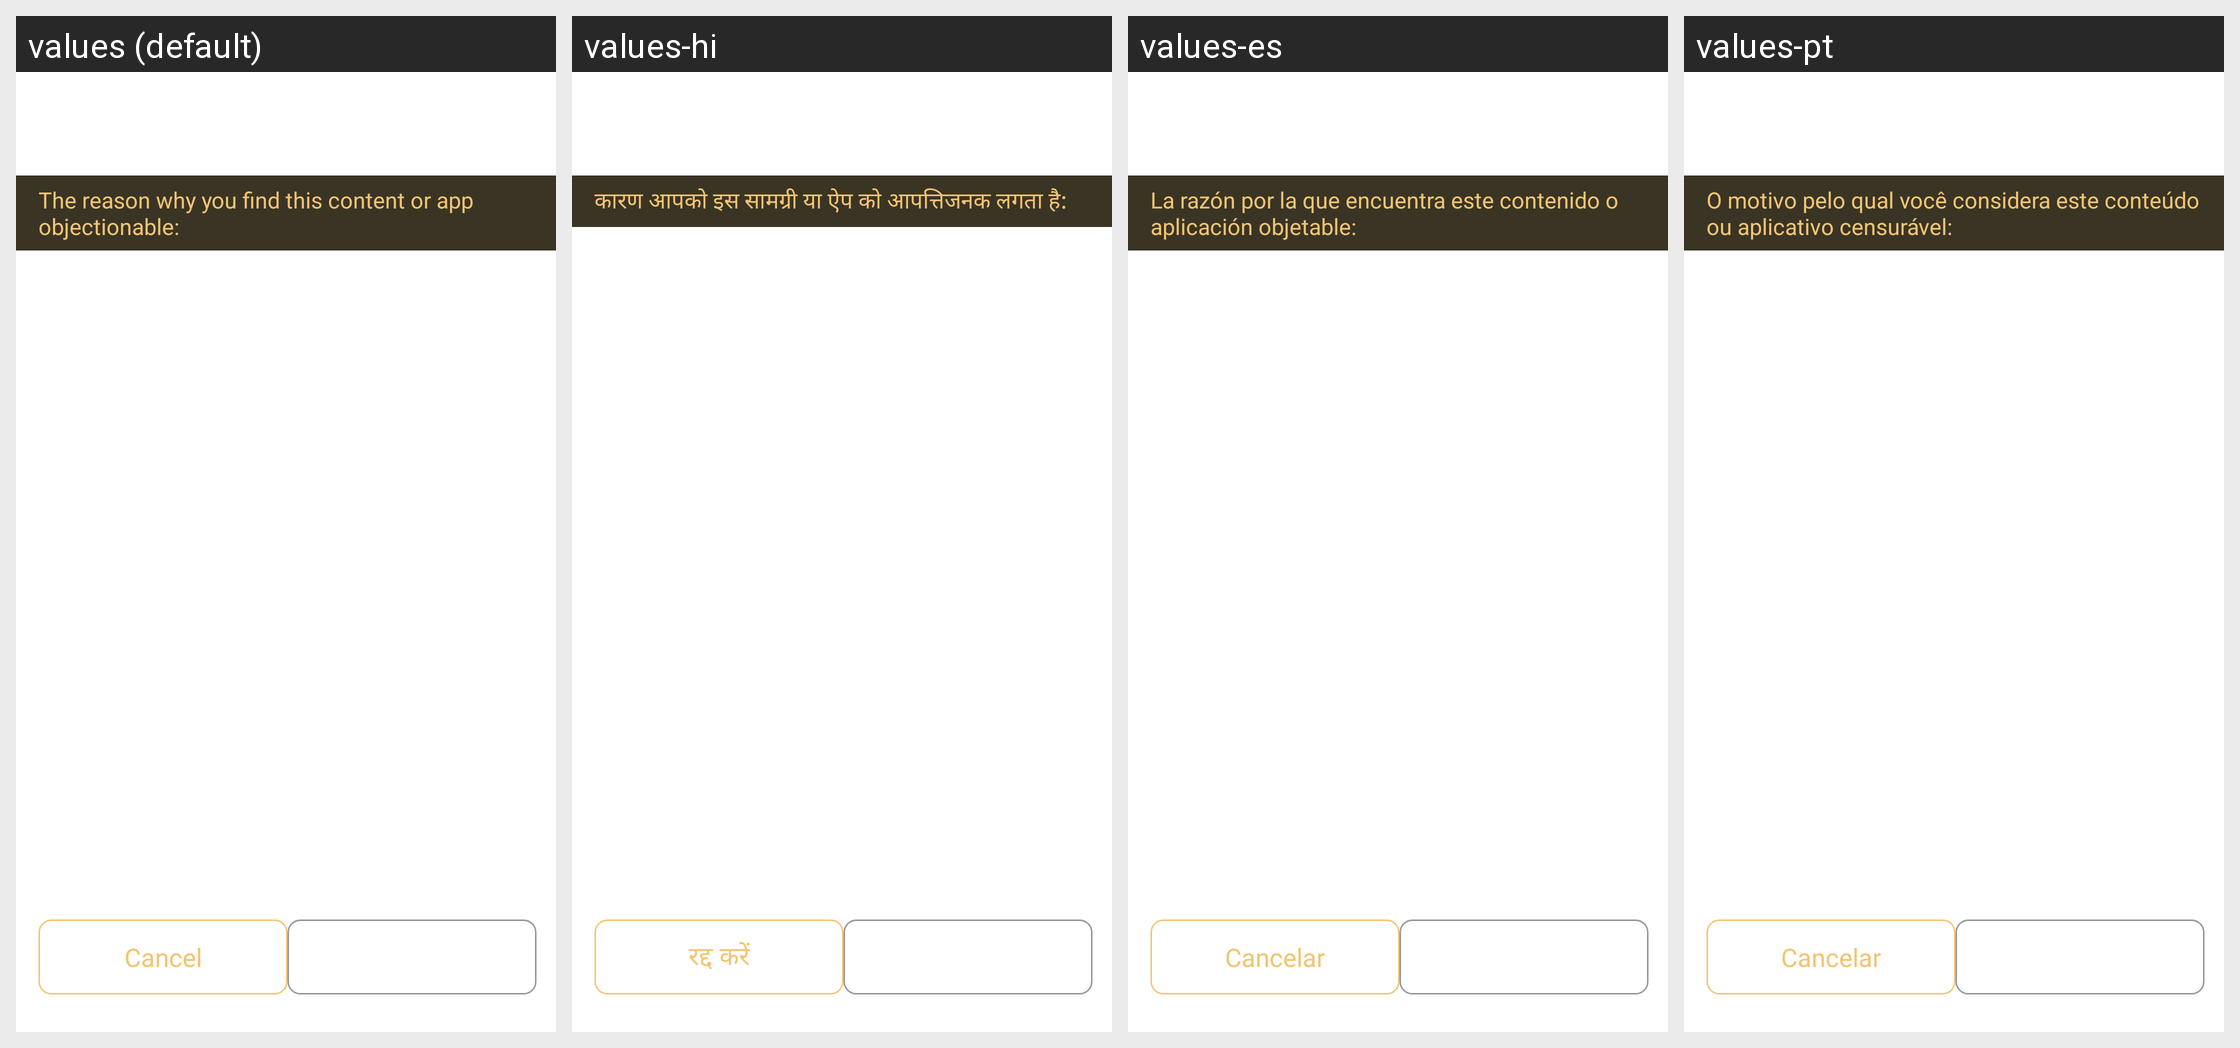

Locale-by-locale string values for the Android screen shown in this grid:
Android screen res/layout/activity_short_video_report.xml rendered under 4 locales, left to right: values (default), values-hi, values-es, values-pt. Device: Nexus 5 (rendered at 1080×1920; each locale shown at half size, 540×960, under a caption strip naming it); theme AppTheme.
Other locales in the repository, not shown: values-en, values-gu, values-kk, values-ky, values-ml, values-pa, values-pt-rBR, values-te.
Strings drawn on this screen, with the default value and each locale's value (text and hints the layout hard-codes, and strings that could not be matched under every locale, appear in the picture but are not listed):

short_video_report_title_tip
  values: The reason why you find this content or app objectionable:
  values-hi: कारण आपको इस सामग्री या ऐप को आपत्तिजनक लगता है:
  values-es: La razón por la que encuentra este contenido o aplicación objetable:
  values-pt: O motivo pelo qual você considera este conteúdo ou aplicativo censurável:

player_cancel
  values: Cancel
  values-hi: रद्द करें
  values-es: Cancelar
  values-pt: Cancelar

question_submint
  values: Submit
  values-hi: जमा करना
  values-es: Enviar
  values-pt: Enviar
